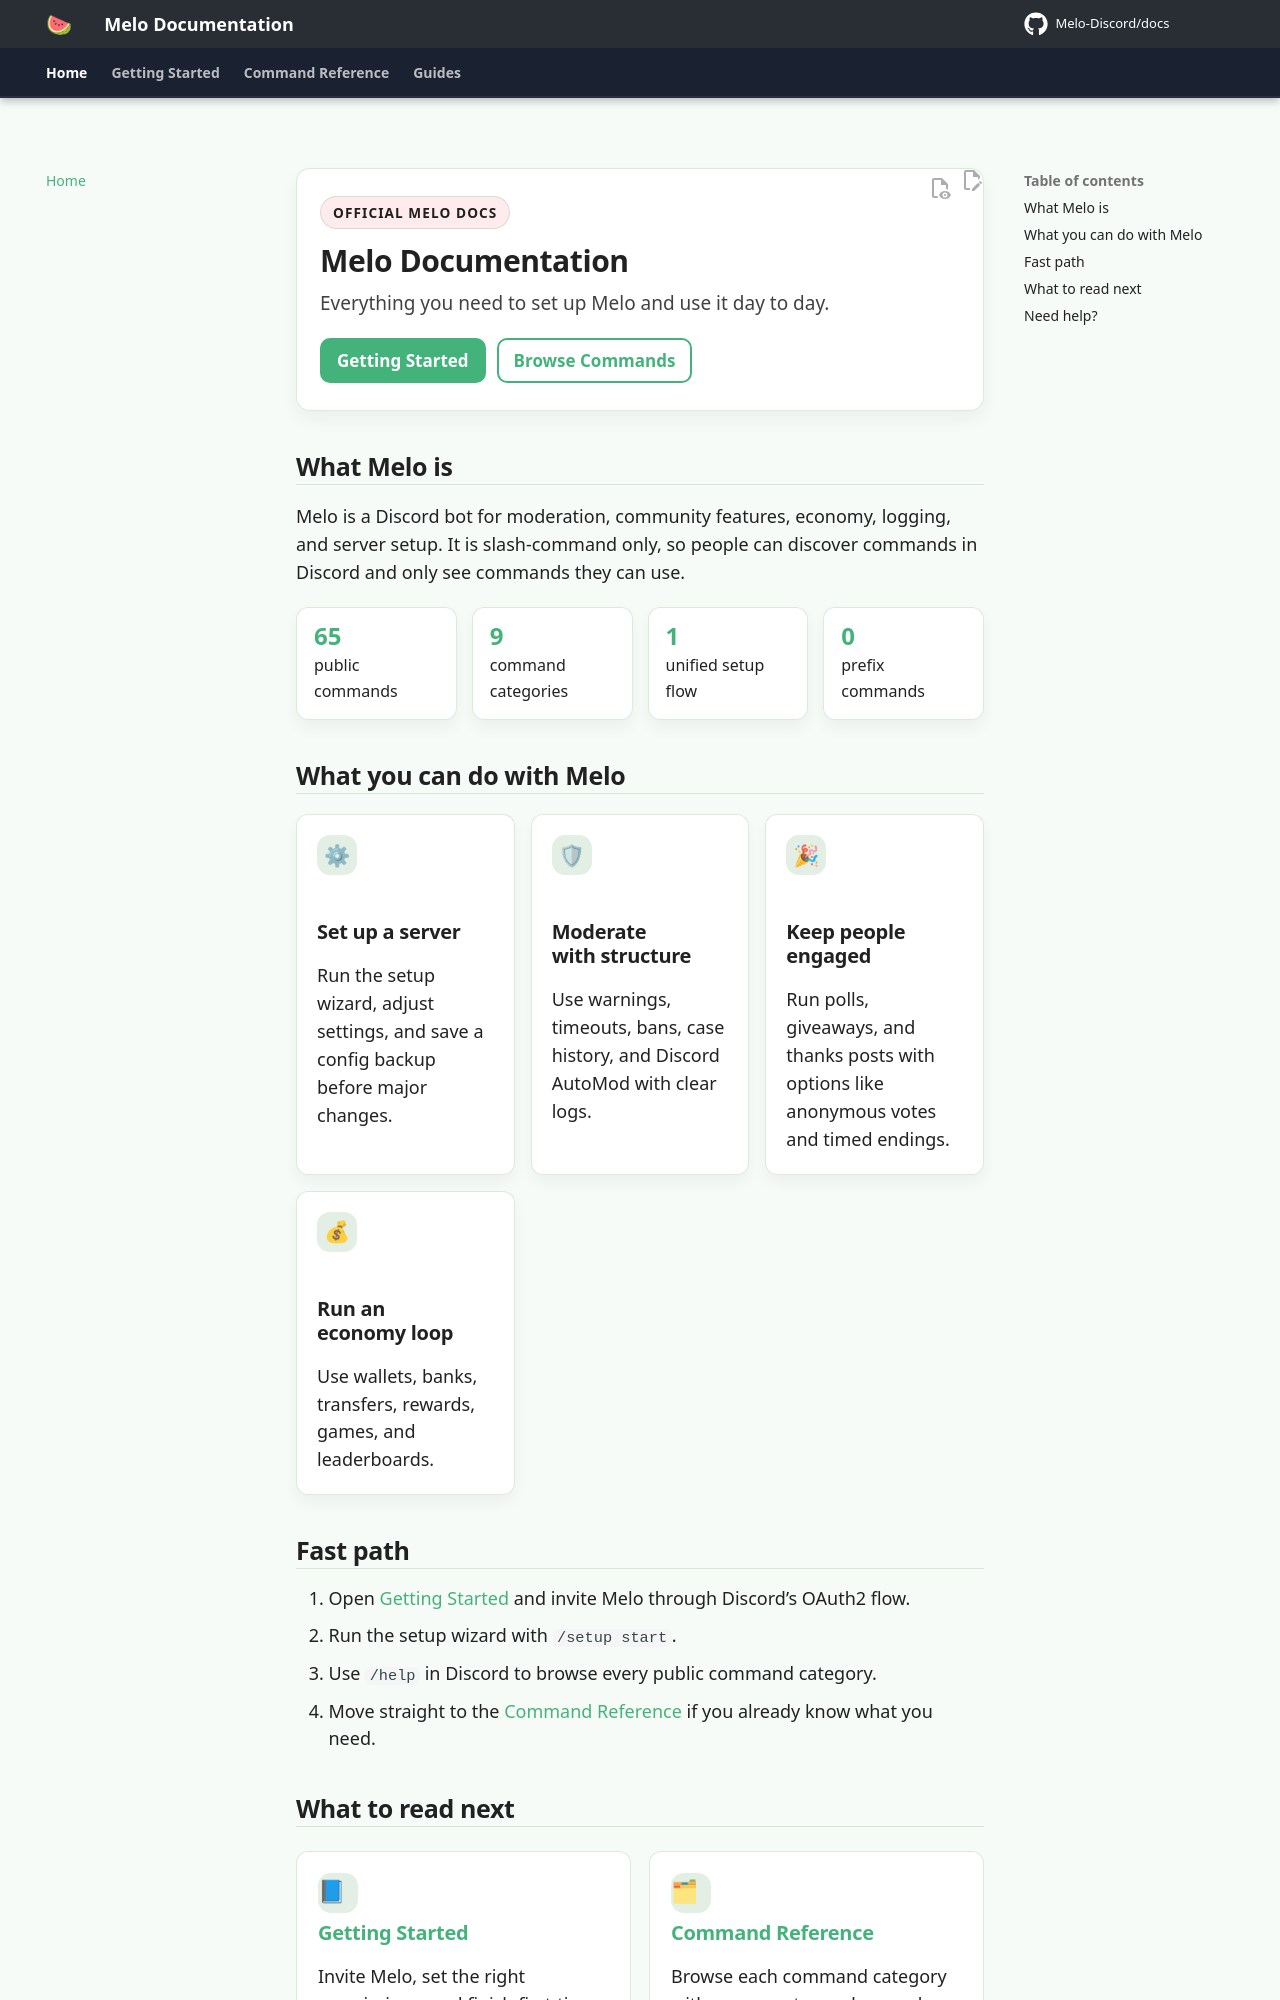

repository: Melo-Discord/docs · page: index.html · generator: mkdocs

# Melo Documentation

Public documentation for the Melo Discord bot.

- Docs site: https://docs.melobot.fun
- Bot source: https://github.com/Melo-Discord/Melo
- Support server: https://discord.gg/QwVTNzHSDY
